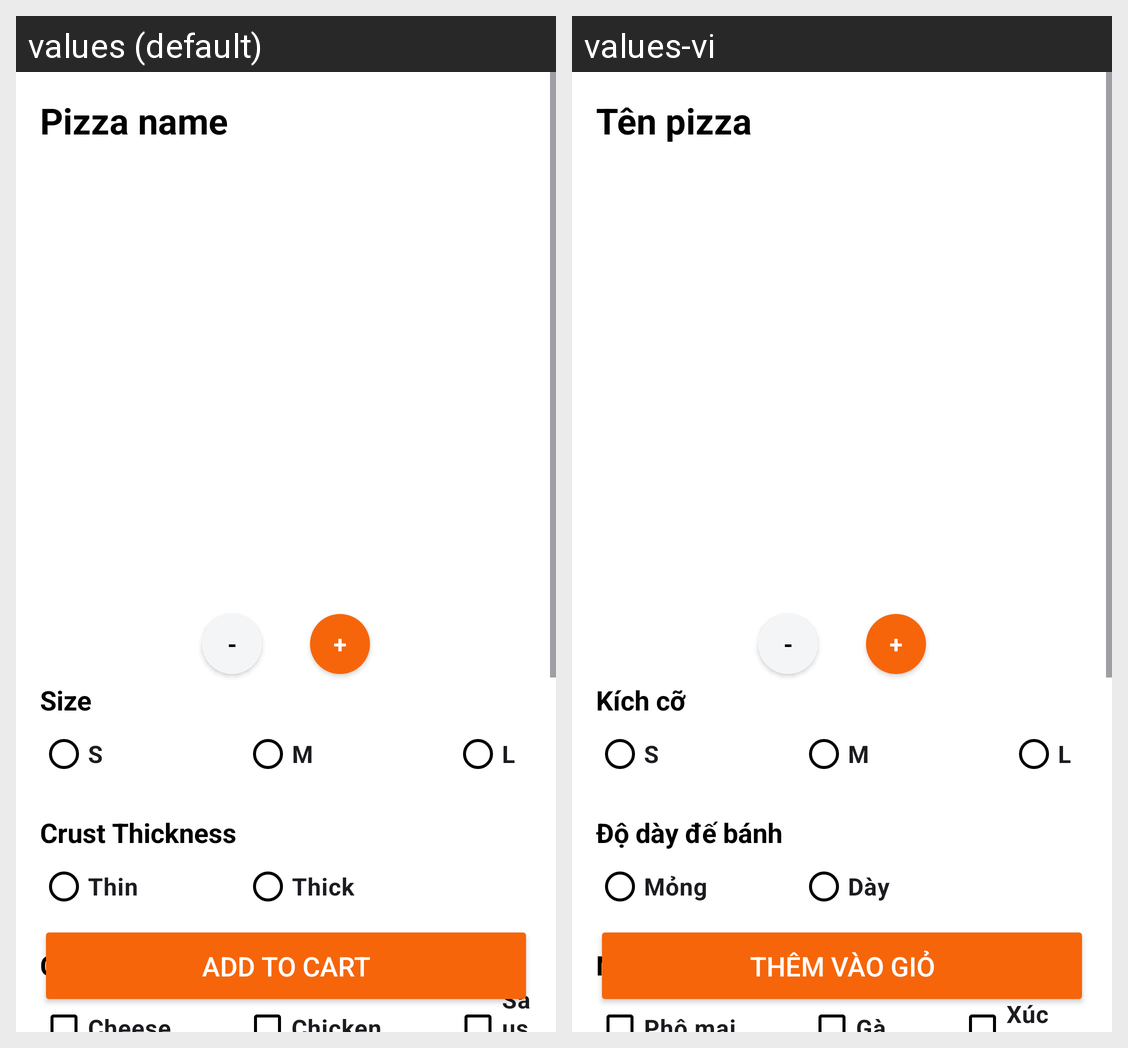

Locale-by-locale string values for the Android screen shown in this grid:
Android screen res/layout/activity_food_info.xml rendered under 2 locales, left to right: values (default), values-vi. Device: Nexus 5 (rendered at 1080×1920; each locale shown at half size, 540×960, under a caption strip naming it); theme Theme.Pizza3Ps.
Strings drawn on this screen, with the default value and each locale's value (text and hints the layout hard-codes, and strings that could not be matched under every locale, appear in the picture but are not listed):

pizza_name
  values: Pizza name
  values-vi: Tên pizza

size
  values: Size
  values-vi: Kích cỡ

crust_thickness
  values: Crust Thickness
  values-vi: Độ dày đế bánh

thin
  values: Thin
  values-vi: Mỏng

thick
  values: Thick
  values-vi: Dày

crust_base_ingredient
  values: Crust Base Ingredient
  values-vi: Nguyên liệu đế bánh

cheese
  values: Cheese
  values-vi: Phô mai

chicken
  values: Chicken
  values-vi: Gà

sausage
  values: Sausage
  values-vi: Xúc xích

add_to_cart
  values: Add to Cart
  values-vi: Thêm vào giỏ
